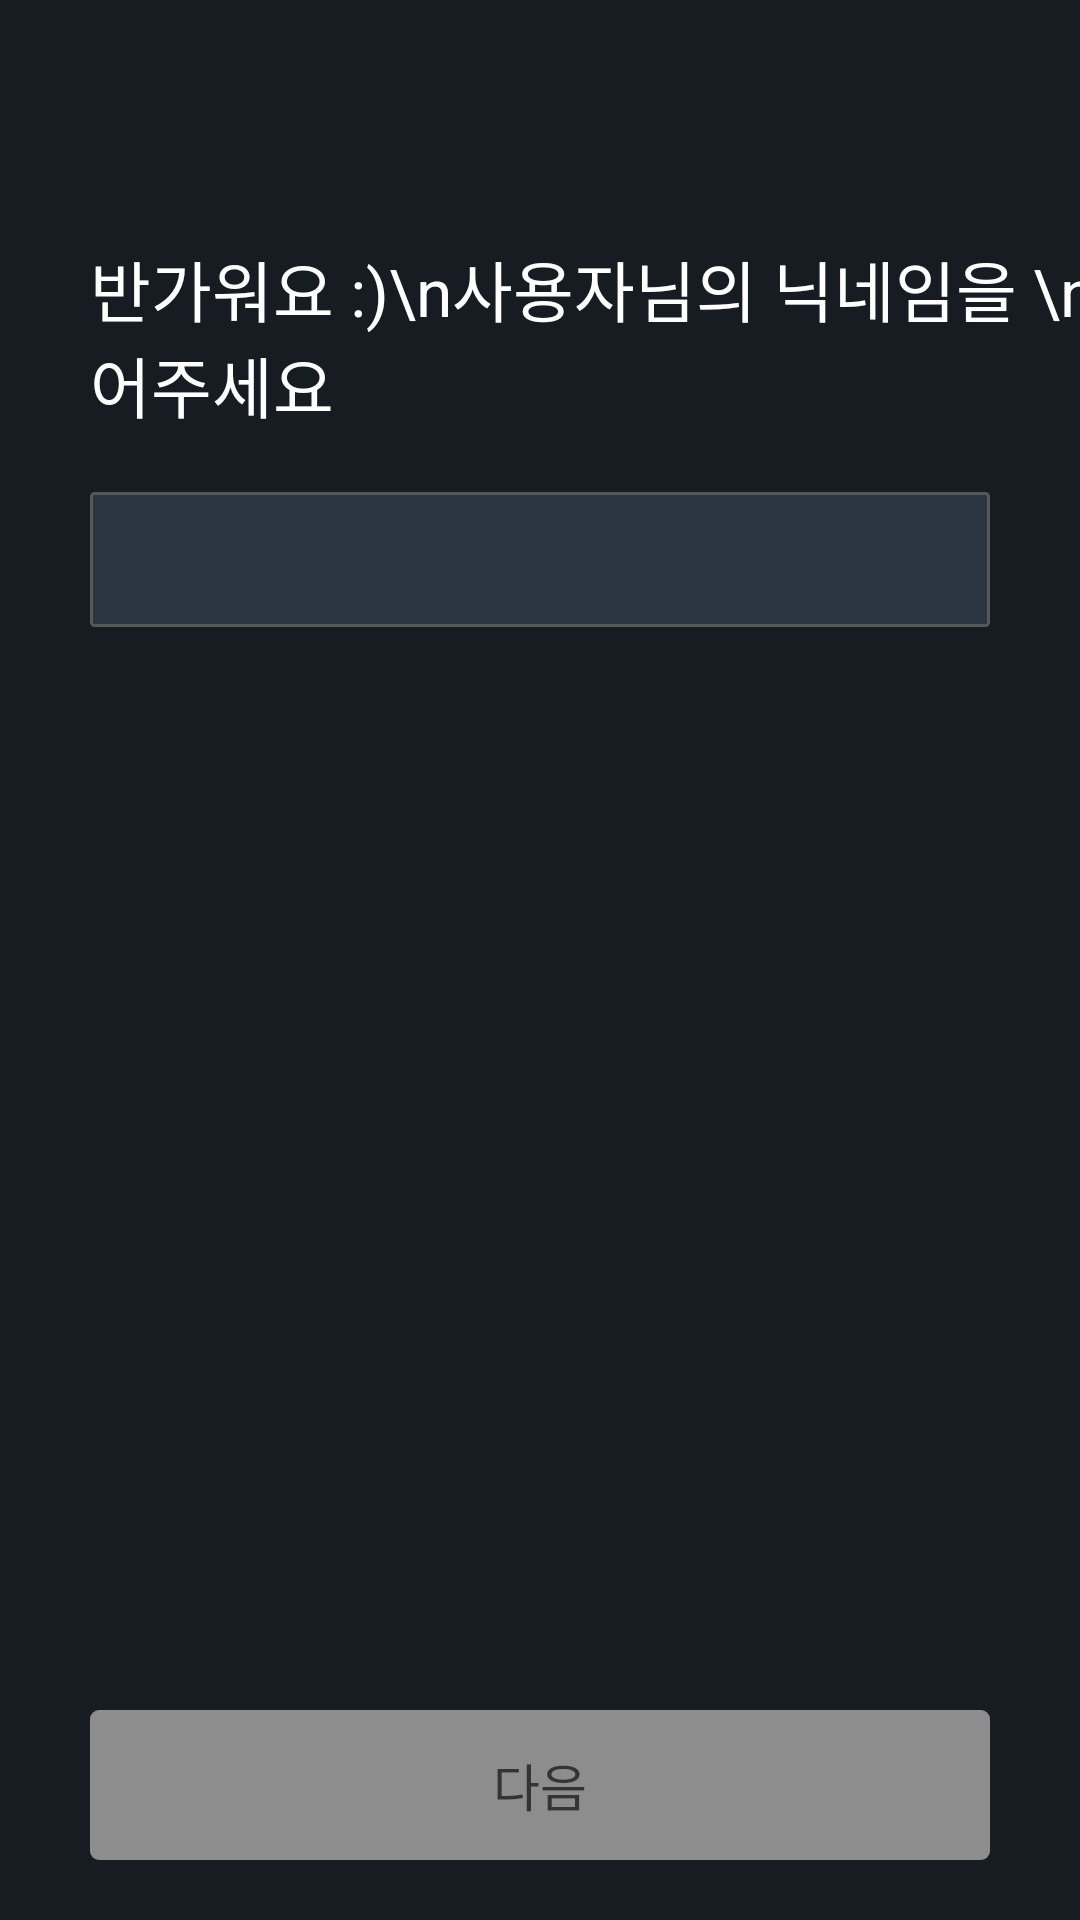

Write the Android layout XML for this screen, with the resource values it uses.
<!-- AndroidManifest.xml: application theme CustomTheme -->
<!-- res/layout/activity_set_nickname.xml -->
<?xml version="1.0" encoding="utf-8"?>
<androidx.constraintlayout.widget.ConstraintLayout xmlns:android="http://schemas.android.com/apk/res/android"
    xmlns:app="http://schemas.android.com/apk/res-auto"
    xmlns:tools="http://schemas.android.com/tools"
    android:layout_width="match_parent"
    android:layout_height="match_parent">

    <TextView
        android:id="@+id/textview_welcome"
        android:layout_width="wrap_content"
        android:layout_height="wrap_content"
        android:layout_marginTop="80dp"
        android:text="반가워요 :)\n사용자님의 닉네임을 \n적어주세요 "
        android:textColor="@color/white"
        android:textSize="22sp"
        app:layout_constraintStart_toStartOf="@id/edittext_nickname"
        app:layout_constraintTop_toTopOf="parent"
        tools:ignore="HardcodedText" />

    <EditText
        android:id="@+id/edittext_nickname"
        android:layout_width="match_parent"
        android:layout_height="45dp"
        android:layout_marginHorizontal="30dp"
        android:layout_marginTop="20dp"
        android:background="@drawable/shape_edittext"
        android:inputType="text"
        android:padding="10dp"
        app:layout_constraintEnd_toEndOf="parent"
        app:layout_constraintHorizontal_bias="0.5"
        app:layout_constraintStart_toStartOf="parent"
        app:layout_constraintTop_toBottomOf="@id/textview_welcome" />

    <Button
        android:id="@+id/button_next"
        android:layout_width="0dp"
        android:layout_height="50dp"
        android:layout_marginHorizontal="30dp"
        android:layout_marginBottom="20dp"
        android:background="@drawable/shape_button"
        android:enabled="false"
        android:text="다음"
        android:textColor="@color/gray4"
        android:textSize="17sp"
        app:layout_constraintBottom_toBottomOf="parent"
        app:layout_constraintEnd_toEndOf="parent"
        app:layout_constraintStart_toStartOf="parent"
        tools:ignore="HardcodedText" />


</androidx.constraintlayout.widget.ConstraintLayout>
<!-- resources referenced by this layout -->
<resources>
  <color name="gray4">#343434</color>
  <color name="white">#FFFFFFFF</color>
  <!-- drawable shape_button (drawable) -->
  <?xml version="1.0" encoding="utf-8"?>
  <selector xmlns:android="http://schemas.android.com/apk/res/android">
      <item android:state_enabled="true">
          <shape android:shape="rectangle">
              <solid android:color="@color/skin" />
              <corners android:bottomLeftRadius="3dp" android:bottomRightRadius="3dp" android:topLeftRadius="3dp" android:topRightRadius="3dp" />
          </shape>
      </item>
  
      <item android:state_enabled="false">
          <shape android:shape="rectangle">
              <solid android:color="@color/gray5" />
              <corners android:bottomLeftRadius="3dp" android:bottomRightRadius="3dp" android:topLeftRadius="3dp" android:topRightRadius="3dp" />
          </shape>
      </item>
  </selector>
  <!-- drawable shape_edittext (drawable) -->
  <?xml version="1.0" encoding="utf-8"?>
  <selector xmlns:android="http://schemas.android.com/apk/res/android">
      <item android:drawable="@drawable/shape_edittext_focused" android:state_focused="true" />
      <item android:drawable="@drawable/shape_edittext_not_focused" android:state_focused="false" />
  </selector>
  <style name="CustomTheme" parent="Theme.AppCompat.NoActionBar">
          <item name="android:windowBackground">@color/backgroud</item>
      </style>
  <color name="skin">#FAC883</color>
  <color name="gray5">#8D8D8D</color>
  <!-- drawable shape_edittext_focused (drawable) -->
  <?xml version="1.0" encoding="utf-8"?>
  <shape xmlns:android="http://schemas.android.com/apk/res/android">
      <stroke android:width="1dp" android:color="@color/skin" />
      <padding android:bottom="1dp" android:left="1dp" android:right="1dp" android:top="1dp" />
      <solid android:color="@color/gray3" />
      <corners android:radius="1dp" />
  </shape>
  <!-- drawable shape_edittext_not_focused (drawable) -->
  <?xml version="1.0" encoding="utf-8"?>
  <shape xmlns:android="http://schemas.android.com/apk/res/android">
      <stroke android:width="1dp" android:color="@color/gray6" />
      <padding android:bottom="1dp" android:left="1dp" android:right="1dp" android:top="1dp" />
      <solid android:color="@color/gray3" />
      <corners android:radius="1dp" />
  </shape>
  <color name="backgroud">#171C23</color>
  <color name="gray3">#2C3643</color>
  <color name="gray6">#575757</color>
</resources>
